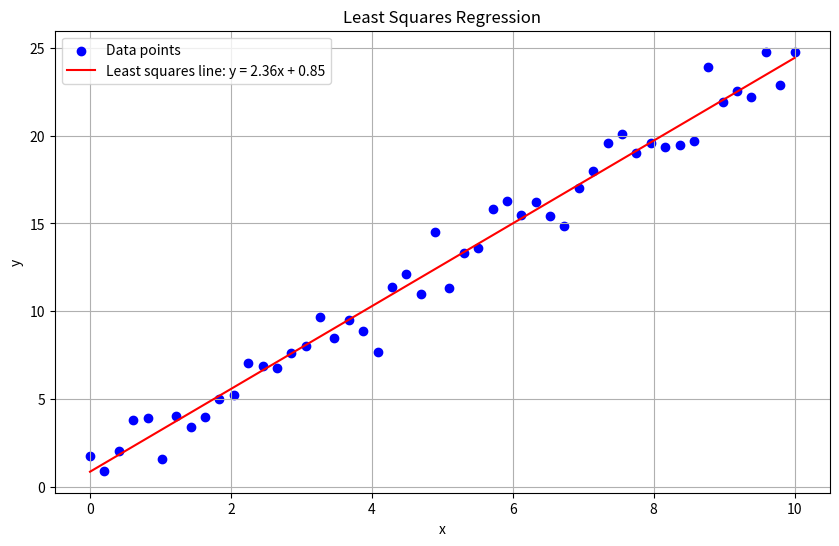

This figure's Python source:
import numpy as np
import matplotlib.pyplot as plt

# Step 1: Generate or provide data points
np.random.seed(0)  # For reproducibility
x = np.linspace(0, 10, 50)
y = 2.5 * x + np.random.normal(size=x.size)

# Step 2: Calculate the least squares regression line
# Compute the coefficients (slope and intercept) of the regression line
A = np.vstack([x, np.ones(len(x))]).T
slope, intercept = np.linalg.lstsq(A, y, rcond=None)[0]

# Step 3: Plot the data points and the regression line
plt.figure(figsize=(10, 6))
plt.scatter(x, y, color='blue', label='Data points')
plt.plot(x, slope * x + intercept, color='red', label=f'Least squares line: y = {slope:.2f}x + {intercept:.2f}')

# Add titles and labels
plt.title('Least Squares Regression')
plt.xlabel('x')
plt.ylabel('y')
plt.legend()
plt.grid(True)
plt.show()

